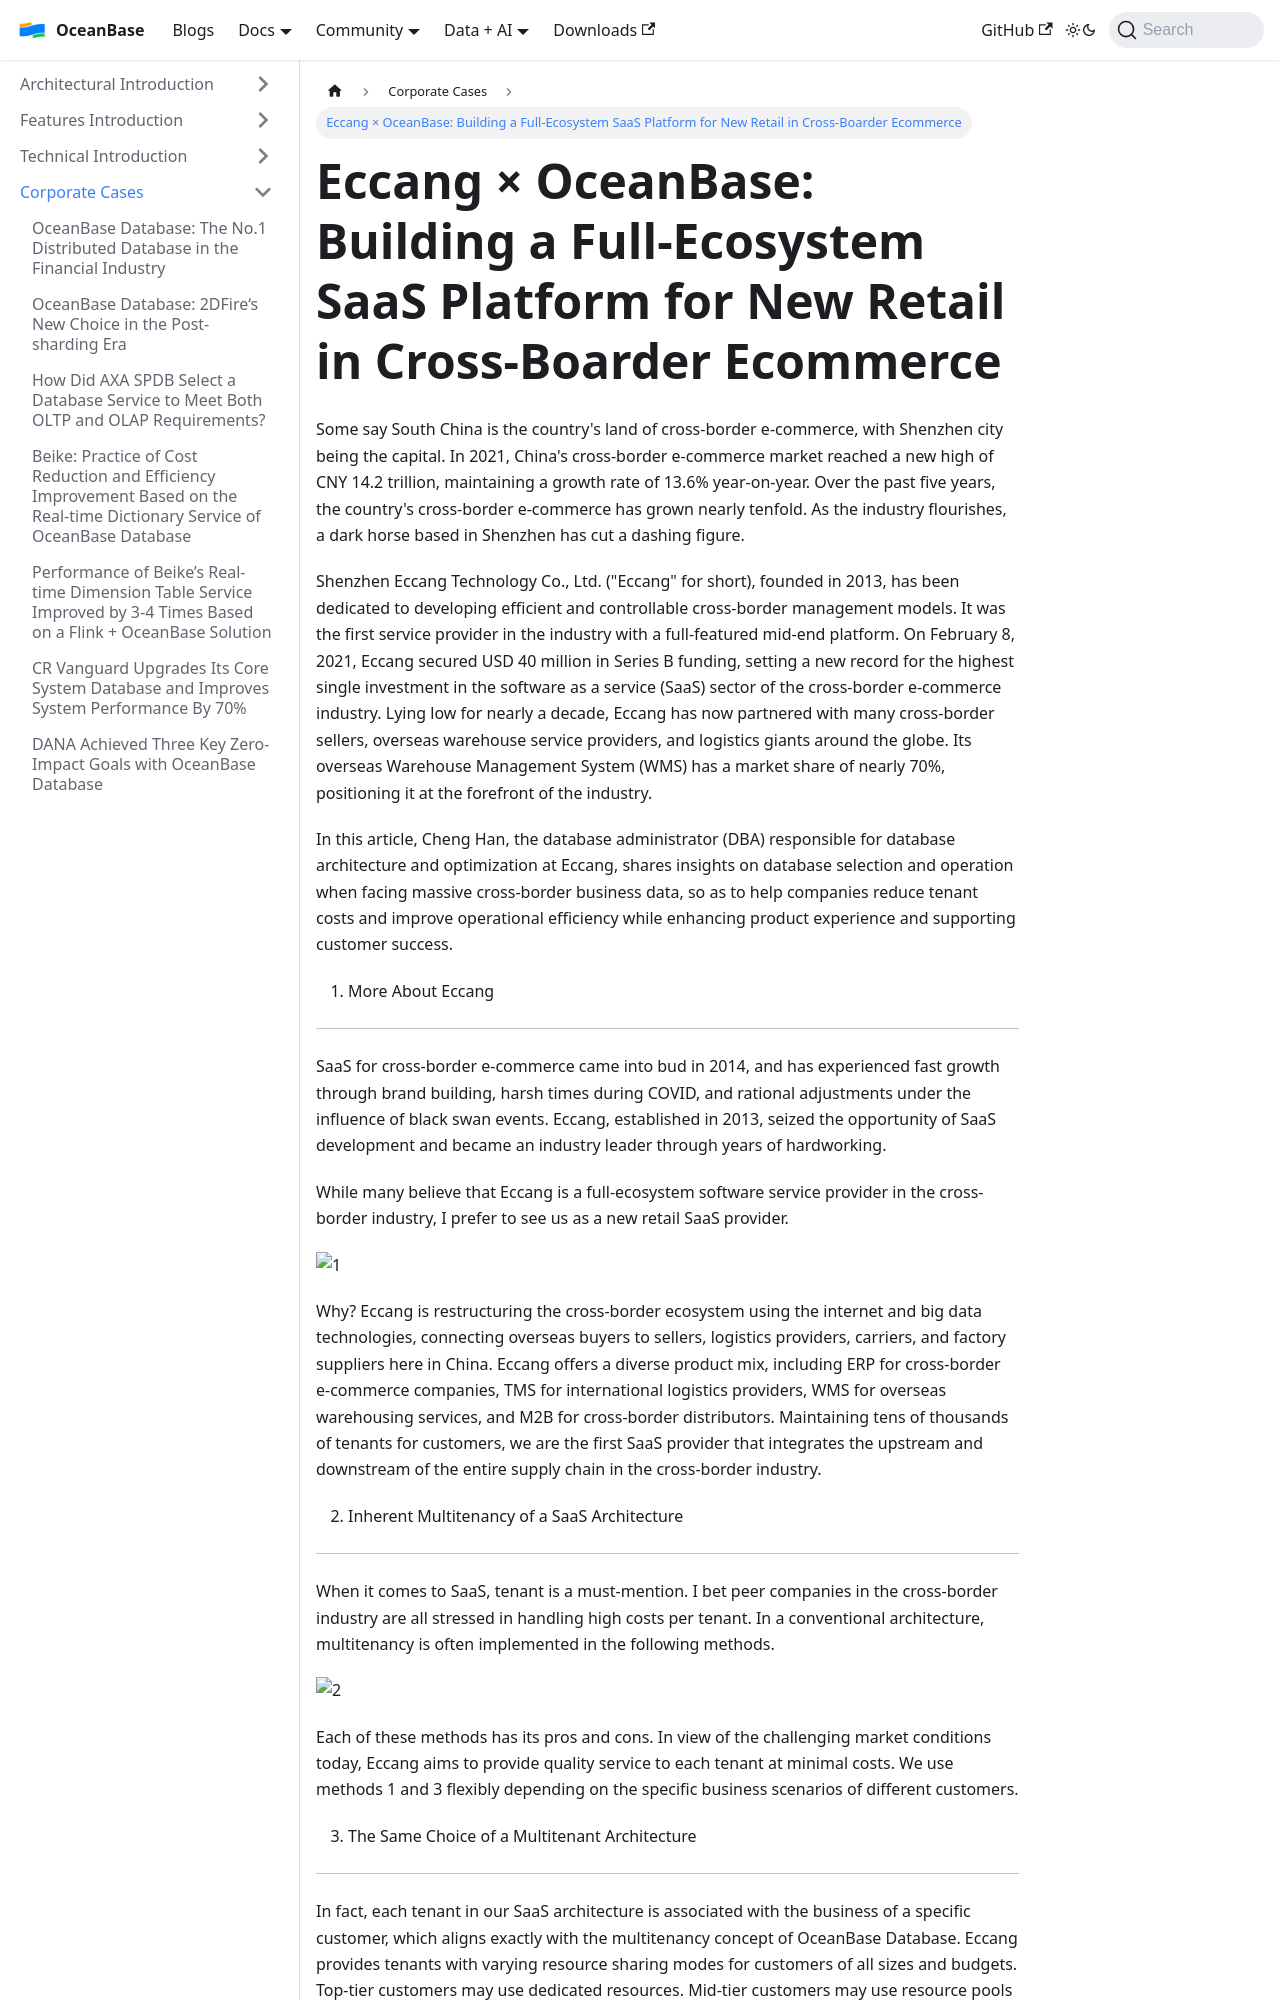

repository: oceanbase/oceanbase.github.io · page: docs/blogs/users/Eccang.html · generator: docusaurus

---
slug: Eccang
title: 'Eccang × OceanBase: Building a Full-Ecosystem SaaS Platform for New Retail in Cross-Boarder Ecommerce'
tags:
  - User Case
---


Some say South China is the country's land of cross-border e-commerce, with Shenzhen city being the capital. In 2021, China's cross-border e-commerce market reached a new high of CNY 14.2 trillion, maintaining a growth rate of 13.6% year-on-year. Over the past five years, the country's cross-border e-commerce has grown nearly tenfold. As the industry flourishes, a dark horse based in Shenzhen has cut a dashing figure.

  

Shenzhen Eccang Technology Co., Ltd. ("Eccang" for short), founded in 2013, has been dedicated to developing efficient and controllable cross-border management models. It was the first service provider in the industry with a full-featured mid-end platform. On February 8, 2021, Eccang secured USD 40 million in Series B funding, setting a new record for the highest single investment in the software as a service (SaaS) sector of the cross-border e-commerce industry. Lying low for nearly a decade, Eccang has now partnered with many cross-border sellers, overseas warehouse service providers, and logistics giants around the globe. Its overseas Warehouse Management System (WMS) has a market share of nearly 70%, positioning it at the forefront of the industry.

  

In this article, Cheng Han, the database administrator (DBA) responsible for database architecture and optimization at Eccang, shares insights on database selection and operation when facing massive cross-border business data, so as to help companies reduce tenant costs and improve operational efficiency while enhancing product experience and supporting customer success.

  

  

1. More About Eccang
--------

  

SaaS for cross-border e-commerce came into bud in 2014, and has experienced fast growth through brand building, harsh times during COVID, and rational adjustments under the influence of black swan events. Eccang, established in 2013, seized the opportunity of SaaS development and became an industry leader through years of hardworking.

  

While many believe that Eccang is a full-ecosystem software service provider in the cross-border industry, I prefer to see us as a new retail SaaS provider.

  

![1](/img/blogs/users/Eccang/image/4a98be75-7b94-47b2-99dc-676590975a67.png)

  

Why? Eccang is restructuring the cross-border ecosystem using the internet and big data technologies, connecting overseas buyers to sellers, logistics providers, carriers, and factory suppliers here in China. Eccang offers a diverse product mix, including ERP for cross-border e-commerce companies, TMS for international logistics providers, WMS for overseas warehousing services, and M2B for cross-border distributors. Maintaining tens of thousands of tenants for customers, we are the first SaaS provider that integrates the upstream and downstream of the entire supply chain in the cross-border industry.

  

  

2. Inherent Multitenancy of a SaaS Architecture
-----------------

  

When it comes to SaaS, tenant is a must-mention. I bet peer companies in the cross-border industry are all stressed in handling high costs per tenant. In a conventional architecture, multitenancy is often implemented in the following methods.

  

![2](/img/blogs/users/Eccang/image/2a8bb069-b0f8-4e24-bc5a-b68551bdb7e3.png)

  

Each of these methods has its pros and cons. In view of the challenging market conditions today, Eccang aims to provide quality service to each tenant at minimal costs. We use methods 1 and 3 flexibly depending on the specific business scenarios of different customers.

  

  

3. The Same Choice of a Multitenant Architecture
-----------
